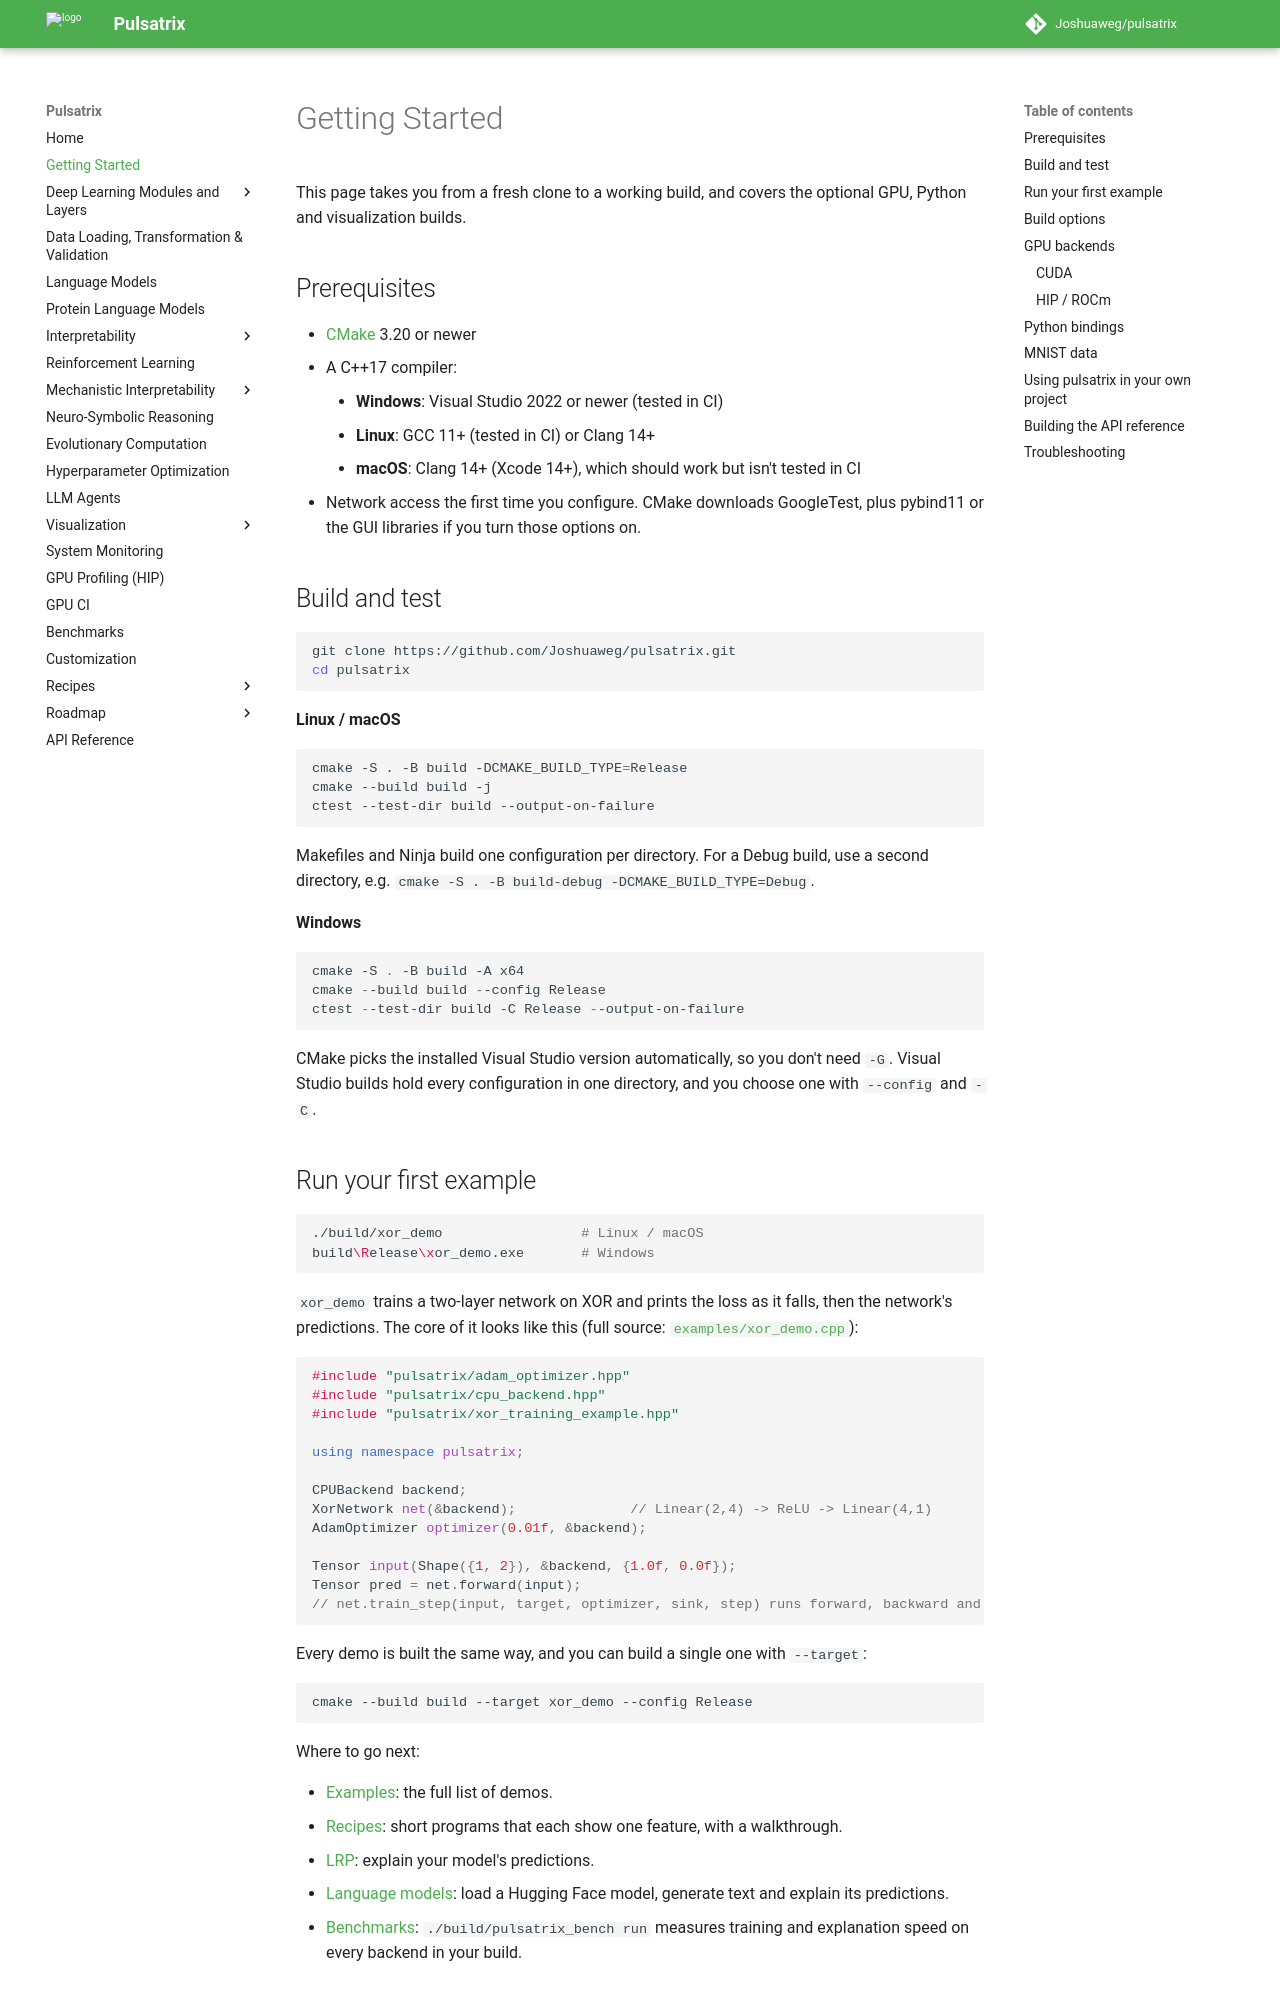

repository: Joshuaweg/pulsatrix · page: getting-started/index.html · generator: mkdocs

# Getting Started

This page takes you from a fresh clone to a working build, and covers the optional GPU, Python
and visualization builds.

## Prerequisites

- [CMake](https://cmake.org/download/) 3.20 or newer
- A C++17 compiler:
    - **Windows**: Visual Studio 2022 or newer (tested in CI)
    - **Linux**: GCC 11+ (tested in CI) or Clang 14+
    - **macOS**: Clang 14+ (Xcode 14+), which should work but isn't tested in CI
- Network access the first time you configure. CMake downloads GoogleTest, plus pybind11 or
  the GUI libraries if you turn those options on.

## Build and test

```bash
git clone https://github.com/Joshuaweg/pulsatrix.git
cd pulsatrix
```

**Linux / macOS**

```bash
cmake -S . -B build -DCMAKE_BUILD_TYPE=Release
cmake --build build -j
ctest --test-dir build --output-on-failure
```

Makefiles and Ninja build one configuration per directory. For a Debug build, use a second
directory, e.g. `cmake -S . -B build-debug -DCMAKE_BUILD_TYPE=Debug`.

**Windows**

```powershell
cmake -S . -B build -A x64
cmake --build build --config Release
ctest --test-dir build -C Release --output-on-failure
```

CMake picks the installed Visual Studio version automatically, so you don't need `-G`.
Visual Studio builds hold every configuration in one directory, and you choose one with
`--config` and `-C`.

## Run your first example

```bash
./build/xor_demo                 # Linux / macOS
build\Release\xor_demo.exe       # Windows
```

`xor_demo` trains a two-layer network on XOR and prints the loss as it falls, then the
network's predictions. The core of it looks like this (full source:
[`examples/xor_demo.cpp`](https://github.com/Joshuaweg/pulsatrix/blob/master/examples/xor_demo.cpp)):

```cpp
#include "pulsatrix/adam_optimizer.hpp"
#include "pulsatrix/cpu_backend.hpp"
#include "pulsatrix/xor_training_example.hpp"

using namespace pulsatrix;

CPUBackend backend;
XorNetwork net(&backend);              // Linear(2,4) -> ReLU -> Linear(4,1)
AdamOptimizer optimizer(0.01f, &backend);

Tensor input(Shape({1, 2}), &backend, {1.0f, 0.0f});
Tensor pred = net.forward(input);
// net.train_step(input, target, optimizer, sink, step) runs forward, backward and one Adam update
```

Every demo is built the same way, and you can build a single one with `--target`:

```bash
cmake --build build --target xor_demo --config Release
```

Where to go next:

- [Examples](https://github.com/Joshuaweg/pulsatrix/tree/master/examples): the full list of demos.
- [Recipes](recipes/index.md): short programs that each show one feature, with a walkthrough.
- [LRP](interpretability/lrp.md): explain your model's predictions.
- [Language models](language-models/index.md): load a Hugging Face model, generate text and
  explain its predictions.
- [Benchmarks](benchmarks.md): `./build/pulsatrix_bench run` measures training and explanation
  speed on every backend in your build.
